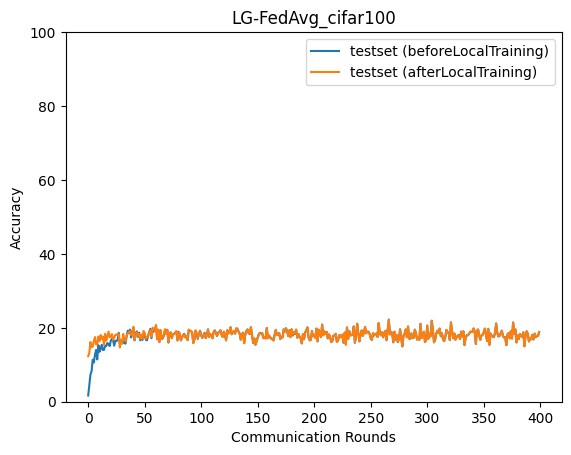

Values plotted in this chart, from the file beside it:
epoch, accuracy_test_before, accuracy_test_after
0, 1.68, 12.34
1, 4.59, 13.28
2, 7.346, 16.15
3, 8.242, 14.77
4, 11.37, 14.95
5, 10.61, 16.37
6, 12.73, 17.51
7, 14.03, 15.48
8, 11.44, 15.44
9, 15.3, 17.65
10, 13.5, 16.4
11, 14.31, 18.06
12, 15.39, 16.99
13, 14, 17.64
14, 14.03, 15.31
15, 15.12, 18.38
16, 15.08, 16.5
17, 15.89, 17.65
18, 15.54, 19.01
19, 15.08, 17.42
20, 16.51, 17.64
21, 17.02, 18.29
22, 16.69, 16.76
23, 15.15, 17.3
24, 16.51, 18.14
25, 16.41, 18.2
26, 16.68, 17.94
27, 18.65, 18.32
28, 15.63, 14.68
29, 16.69, 16.76
30, 15.71, 15.78
31, 16.99, 18.34
32, 15.84, 16.68
33, 15.71, 16.37
34, 17.76, 17.83
35, 19.21, 18.53
36, 18.57, 18.84
37, 19.51, 19.07
38, 17.4, 18.01
39, 18.89, 17.95
40, 19.72, 20.29
41, 16.6, 16.74
42, 18.34, 17.87
43, 19.04, 18.77
44, 17.57, 17.84
45, 18.68, 18.39
46, 16.61, 17.01
47, 17.89, 18.22
48, 16.7, 16.99
49, 17.74, 19.15
50, 18.25, 18.65
51, 16.78, 17.07
52, 16.61, 17.3
53, 17.78, 17.85
54, 18.88, 18.75
55, 19.73, 19.37
56, 17.19, 17.58
57, 19.56, 20.03
58, 18.98, 19.41
59, 19.59, 19.18
... 340 more rows
